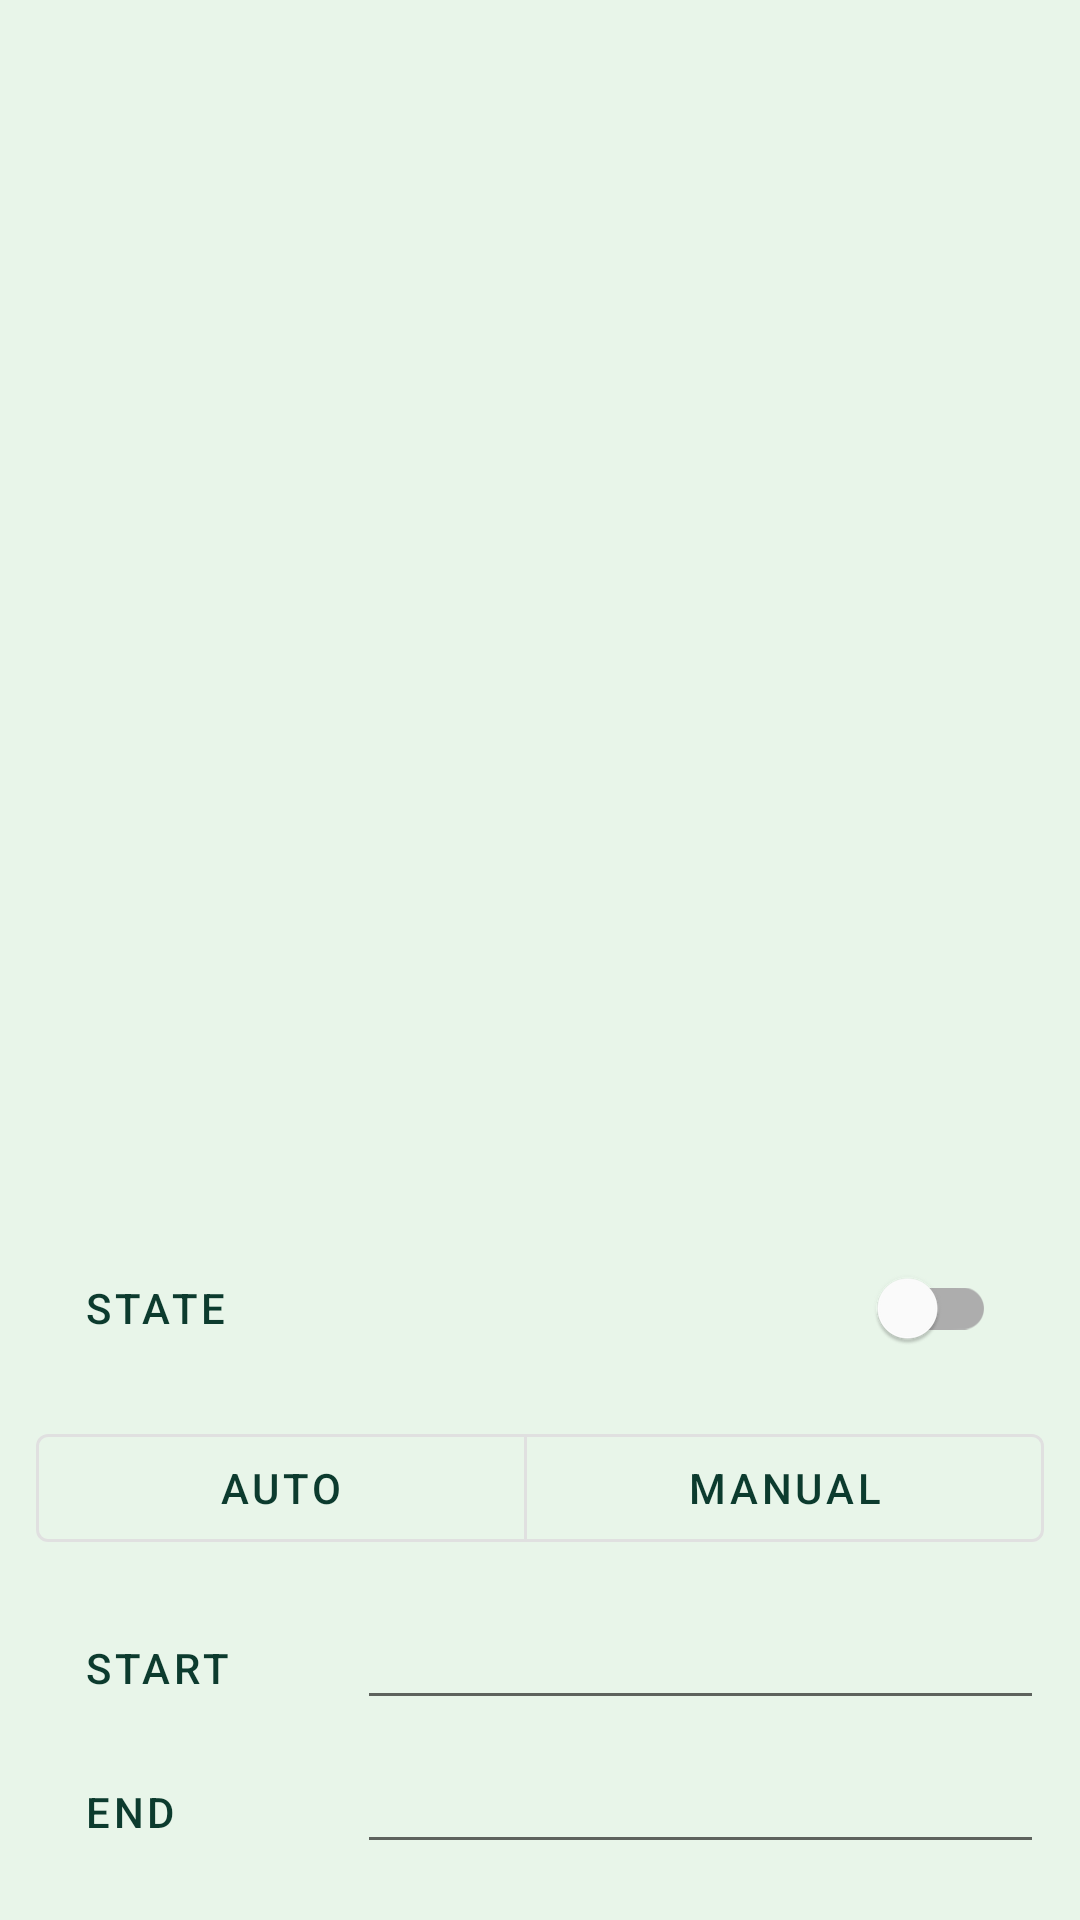

Write the Android layout XML for this screen, with the resource values it uses.
<!-- AndroidManifest.xml: application theme Theme.example -->
<!-- res/layout/fragment_relay_settings.xml -->
<?xml version="1.0" encoding="utf-8"?>
<androidx.constraintlayout.widget.ConstraintLayout xmlns:android="http://schemas.android.com/apk/res/android"
    xmlns:app="http://schemas.android.com/apk/res-auto"
    xmlns:tools="http://schemas.android.com/tools"
    android:id="@+id/constraint"
    android:layout_width="match_parent"
    android:layout_height="match_parent"
    android:background="@color/light_background"
    tools:context=".relay.RelaySettingsFragment">

    <com.google.android.material.switchmaterial.SwitchMaterial
        android:id="@+id/relay_state_switch"
        style="?attr/materialButtonStyle"
        android:layout_width="0dp"
        android:layout_height="wrap_content"
        android:layout_marginStart="12dp"
        android:layout_marginEnd="12dp"
        android:layout_marginBottom="12dp"
        android:text="@string/relay_state_switch_text"
        android:textAlignment="viewStart"
        android:textColor="@color/dark_text"
        app:layout_constraintBottom_toTopOf="@id/toggle_button_group"
        app:layout_constraintEnd_toEndOf="parent"
        app:layout_constraintStart_toStartOf="parent" />

    <com.google.android.material.button.MaterialButtonToggleGroup
        android:id="@+id/toggle_button_group"
        style="?attr/materialButtonToggleGroupStyle"
        android:layout_width="0dp"
        android:layout_height="wrap_content"
        android:layout_marginStart="12dp"
        android:layout_marginEnd="12dp"
        android:layout_marginBottom="12dp"
        app:layout_constraintBottom_toTopOf="@id/day_configuration_layout"
        app:layout_constraintEnd_toEndOf="parent"
        app:layout_constraintStart_toStartOf="parent">

        <com.google.android.material.button.MaterialButton
            android:id="@+id/relay_mode_auto_button"
            style="?attr/materialButtonOutlinedStyle"
            android:layout_width="wrap_content"
            android:layout_height="wrap_content"
            android:layout_weight="1"
            android:text="AUTO"
            android:textColor="@color/dark_text" />

        <com.google.android.material.button.MaterialButton
            android:id="@+id/relay_mode_manual_button"
            style="?attr/materialButtonOutlinedStyle"
            android:layout_width="wrap_content"
            android:layout_height="wrap_content"
            android:layout_weight="1"
            android:text="MANUAL"
            android:textColor="@color/dark_text" />
    </com.google.android.material.button.MaterialButtonToggleGroup>

    <LinearLayout
        android:id="@+id/day_configuration_layout"
        android:layout_width="0dp"
        android:layout_height="wrap_content"
        android:layout_marginStart="12dp"
        android:layout_marginEnd="12dp"
        android:layout_marginBottom="12dp"
        android:orientation="vertical"
        app:layout_constraintBottom_toBottomOf="parent"
        app:layout_constraintEnd_toEndOf="parent"
        app:layout_constraintStart_toStartOf="parent">

        <LinearLayout
            android:layout_width="match_parent"
            android:layout_height="wrap_content">

            <TextView
                android:id="@+id/relay_day_start_text"
                style="?attr/materialButtonStyle"
                android:layout_width="wrap_content"
                android:layout_height="wrap_content"
                android:layout_weight="1"
                android:text="Start"
                android:textAlignment="viewStart"
                android:textColor="@color/dark_text" />

            <EditText
                android:id="@+id/relay_day_start_edit"
                android:focusable="false"
                android:layout_width="wrap_content"
                android:layout_height="wrap_content"
                android:layout_weight="1"
                android:autofillHints="07:00"
                android:ems="10"
                android:inputType="time" />

        </LinearLayout>

        <LinearLayout
            android:layout_width="match_parent"
            android:layout_height="wrap_content">

            <TextView
                android:id="@+id/relay_day_end_text"
                style="?attr/materialButtonStyle"
                android:layout_width="wrap_content"
                android:layout_height="wrap_content"
                android:layout_weight="1"
                android:text="End"
                android:textAlignment="viewStart"
                android:textColor="@color/dark_text" />

            <EditText
                android:id="@+id/relay_day_end_edit"
                android:focusable="false"
                android:layout_width="wrap_content"
                android:layout_height="wrap_content"
                android:layout_weight="1"
                android:autofillHints="19:00"
                android:ems="10"
                android:inputType="time" />
        </LinearLayout>
    </LinearLayout>
</androidx.constraintlayout.widget.ConstraintLayout>
<!-- resources referenced by this layout -->
<resources>
  <color name="dark_text">#0C3B2E</color>
  <color name="light_background">#E8F5E9</color>
  <string name="relay_state_switch_text">State</string>
  <style name="Theme.example" parent="Theme.MaterialComponents.DayNight.DarkActionBar">
          
          <item name="colorPrimary">@color/primary</item>
          <item name="colorPrimaryVariant">@color/secondary</item>
          <item name="colorOnPrimary">@color/white</item>
          
          <item name="colorSecondary">@color/primary</item>
          <item name="colorSecondaryVariant">@color/secondary</item>
          <item name="colorOnSecondary">@color/black</item>
          
          <item name="android:statusBarColor" tools:targetApi="l">?attr/colorPrimaryVariant</item>
          
      </style>
  <color name="primary">#6D9773</color>
  <color name="secondary">#49664D</color>
  <color name="white">#FFFFFFFF</color>
  <color name="black">#FF000000</color>
</resources>
